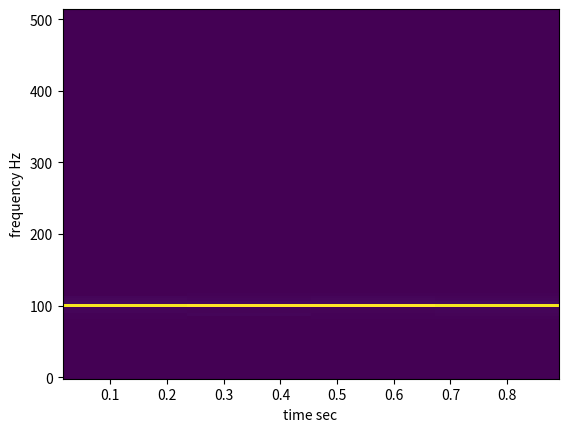

Here is the Python script that generated this plot:
import numpy as np
from scipy import signal
import matplotlib.pyplot as plt
import scipy
##################################################################
np.random.seed(0)
last_index = 1.0
n_samples = 1024
time = np.linspace(0, last_index, n_samples)
###################################################################
no_cycles = 100
s1 = np.sin(no_cycles * 2 * np.pi * time)  # Signal 1 : sinusoidal signal
S = s1
S += 0.1 * np.random.normal(size=s1.shape)  # Add noise
###################################################################
f, t, sxx = signal.spectrogram(S,n_samples)
plt.pcolormesh(t, f, sxx)
plt.ylabel('frequency Hz')
plt.xlabel('time sec')
plt.show()
